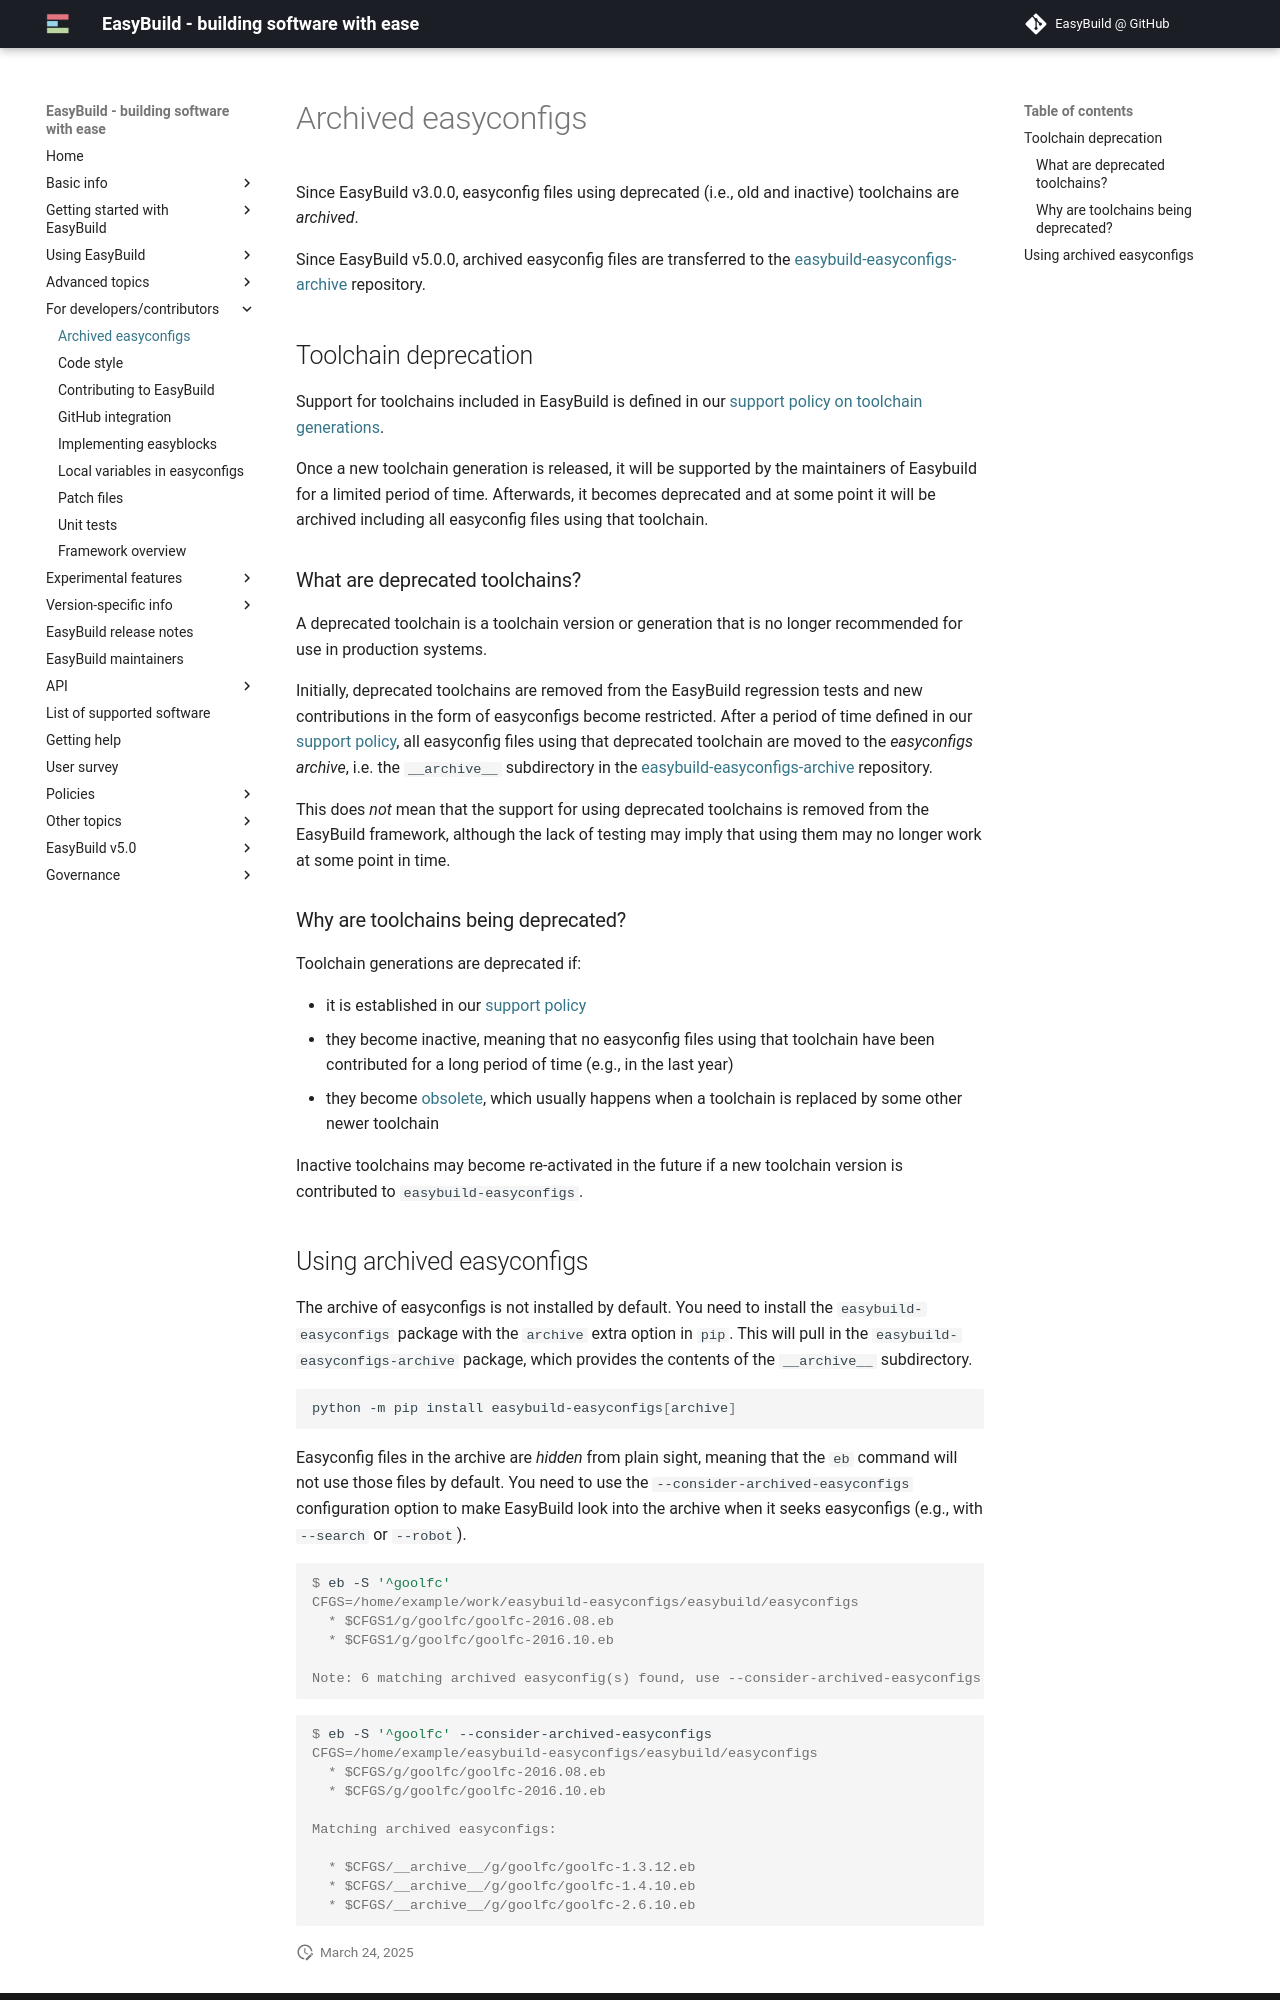

repository: easybuilders/easybuild-docs · page: archived-easyconfigs/index.html · generator: mkdocs

# Archived easyconfigs {: #archived_easyconfigs }

Since EasyBuild v3.0.0, easyconfig files using deprecated (i.e., old and
inactive) toolchains are *archived*.

Since EasyBuild v5.0.0, archived easyconfig files are transferred to the
[easybuild-easyconfigs-archive](https://github.com/easybuilders/easybuild-easyconfigs-archive)
repository.

## Toolchain deprecation {: #archived_easyconfigs_toolchain_deprecation }

Support for toolchains included in EasyBuild is defined in our
[support policy on toolchain generations][policy_toolchains].

Once a new toolchain generation is released, it will be supported by the
maintainers of Easybuild for a limited period of time. Afterwards, it becomes
deprecated and at some point it will be archived including all easyconfig files
using that toolchain.

### What are deprecated toolchains? {: #archived_easyconfigs_deprecated_toolchains_what }

A deprecated toolchain is a toolchain version or generation that is no longer
recommended for use in production systems.

Initially, deprecated toolchains are removed from the EasyBuild regression
tests and new contributions in the form of easyconfigs become restricted.
After a period of time defined in our [support policy][policy_toolchains],
all easyconfig files using that deprecated toolchain are moved to the
*easyconfigs archive*, i.e. the `__archive__` subdirectory in the
[easybuild-easyconfigs-archive](https://github.com/easybuilders/easybuild-easyconfigs-archive)
repository.

This does *not* mean that the support for using deprecated toolchains is
removed from the EasyBuild framework, although the lack of testing
may imply that using them may no longer work at some point in time.

### Why are toolchains being deprecated? {: #archived_easyconfigs_deprecated_toolchains_why }

Toolchain generations are deprecated if:

- it is established in our [support policy][policy_toolchains]
- they become inactive, meaning that no easyconfig files using that toolchain
  have been contributed for a long period of time (e.g., in the last year)
- they become [obsolete][obsolete_easyconfigs_toolchains], which usually
  happens when a toolchain is replaced by some other newer toolchain

Inactive toolchains may become re-activated in the future if a new toolchain
version is contributed to `easybuild-easyconfigs`.
